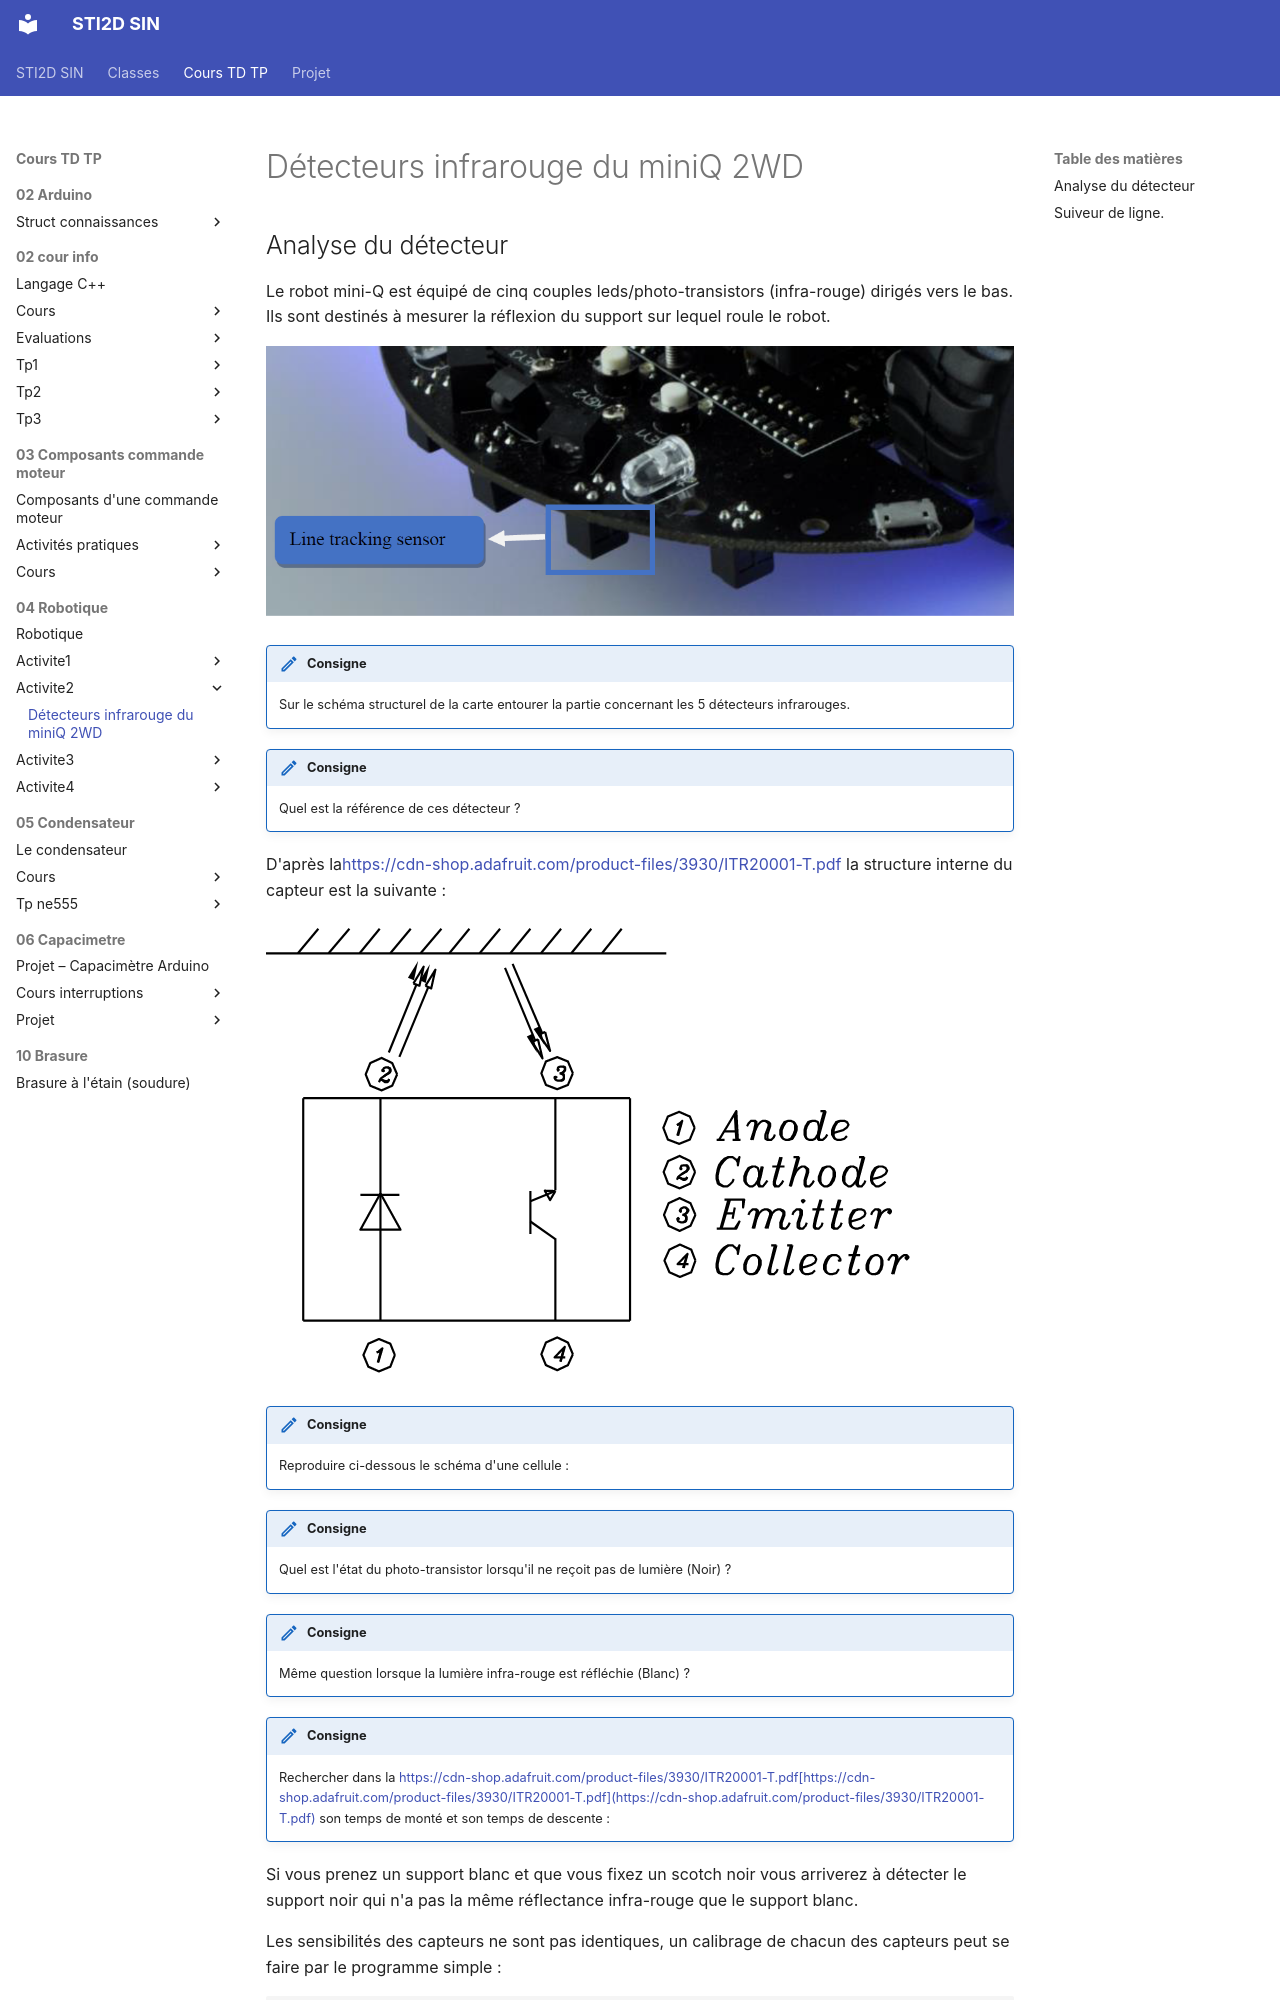

repository: PFrogerais/sti2d-sin · page: Cours TD TP/04_Robotique/activite2/activite2/index.html · generator: mkdocs

---
title: "Détecteurs infrarouge du miniQ 2WD"
---

## Analyse du détecteur

Le robot mini-Q est équipé de cinq couples leds/photo-transistors (infra-rouge) dirigés vers le bas. Ils sont destinés à mesurer la réflexion du support sur lequel roule le robot.

![image_line_follower](image_line_follower.png)

!!! consigne
    Sur le schéma structurel de la carte entourer la partie concernant les 5 détecteurs infrarouges.

!!! consigne
    Quel est la référence de ces détecteur ?

D'après la[https://cdn-shop.adafruit.com/product-files/3930/ITR20001-T.pdf](https://cdn-shop.adafruit.com/product-files/3930/ITR20001-T.pdf) la structure interne du capteur est la suivante :

![image_capteurIR](image_capteurIR.png)

!!! consigne
    Reproduire ci-dessous le schéma d'une cellule :

<!-- zone: 4 -->

!!! consigne
    Quel est l'état du photo-transistor lorsqu'il ne reçoit pas de lumière (Noir) ?

<!-- zone: 3 -->

!!! consigne
    Même question lorsque la lumière infra-rouge est réfléchie (Blanc) ?

<!-- zone: 3 -->

!!! consigne
    Rechercher dans la [https://cdn-shop.adafruit.com/product-files/3930/ITR20001-T.pdf](https://cdn-shop.adafruit.com/product-files/3930/ITR20001-T.pdf)[[https://cdn-shop.adafruit.com/product-files/3930/ITR20001-T.pdf](https://cdn-shop.adafruit.com/product-files/3930/ITR20001-T.pdf)](https://cdn-shop.adafruit.com/product-files/3930/ITR20001-T.pdf) son temps de monté et son temps de descente :

<!-- zone: 3 -->
